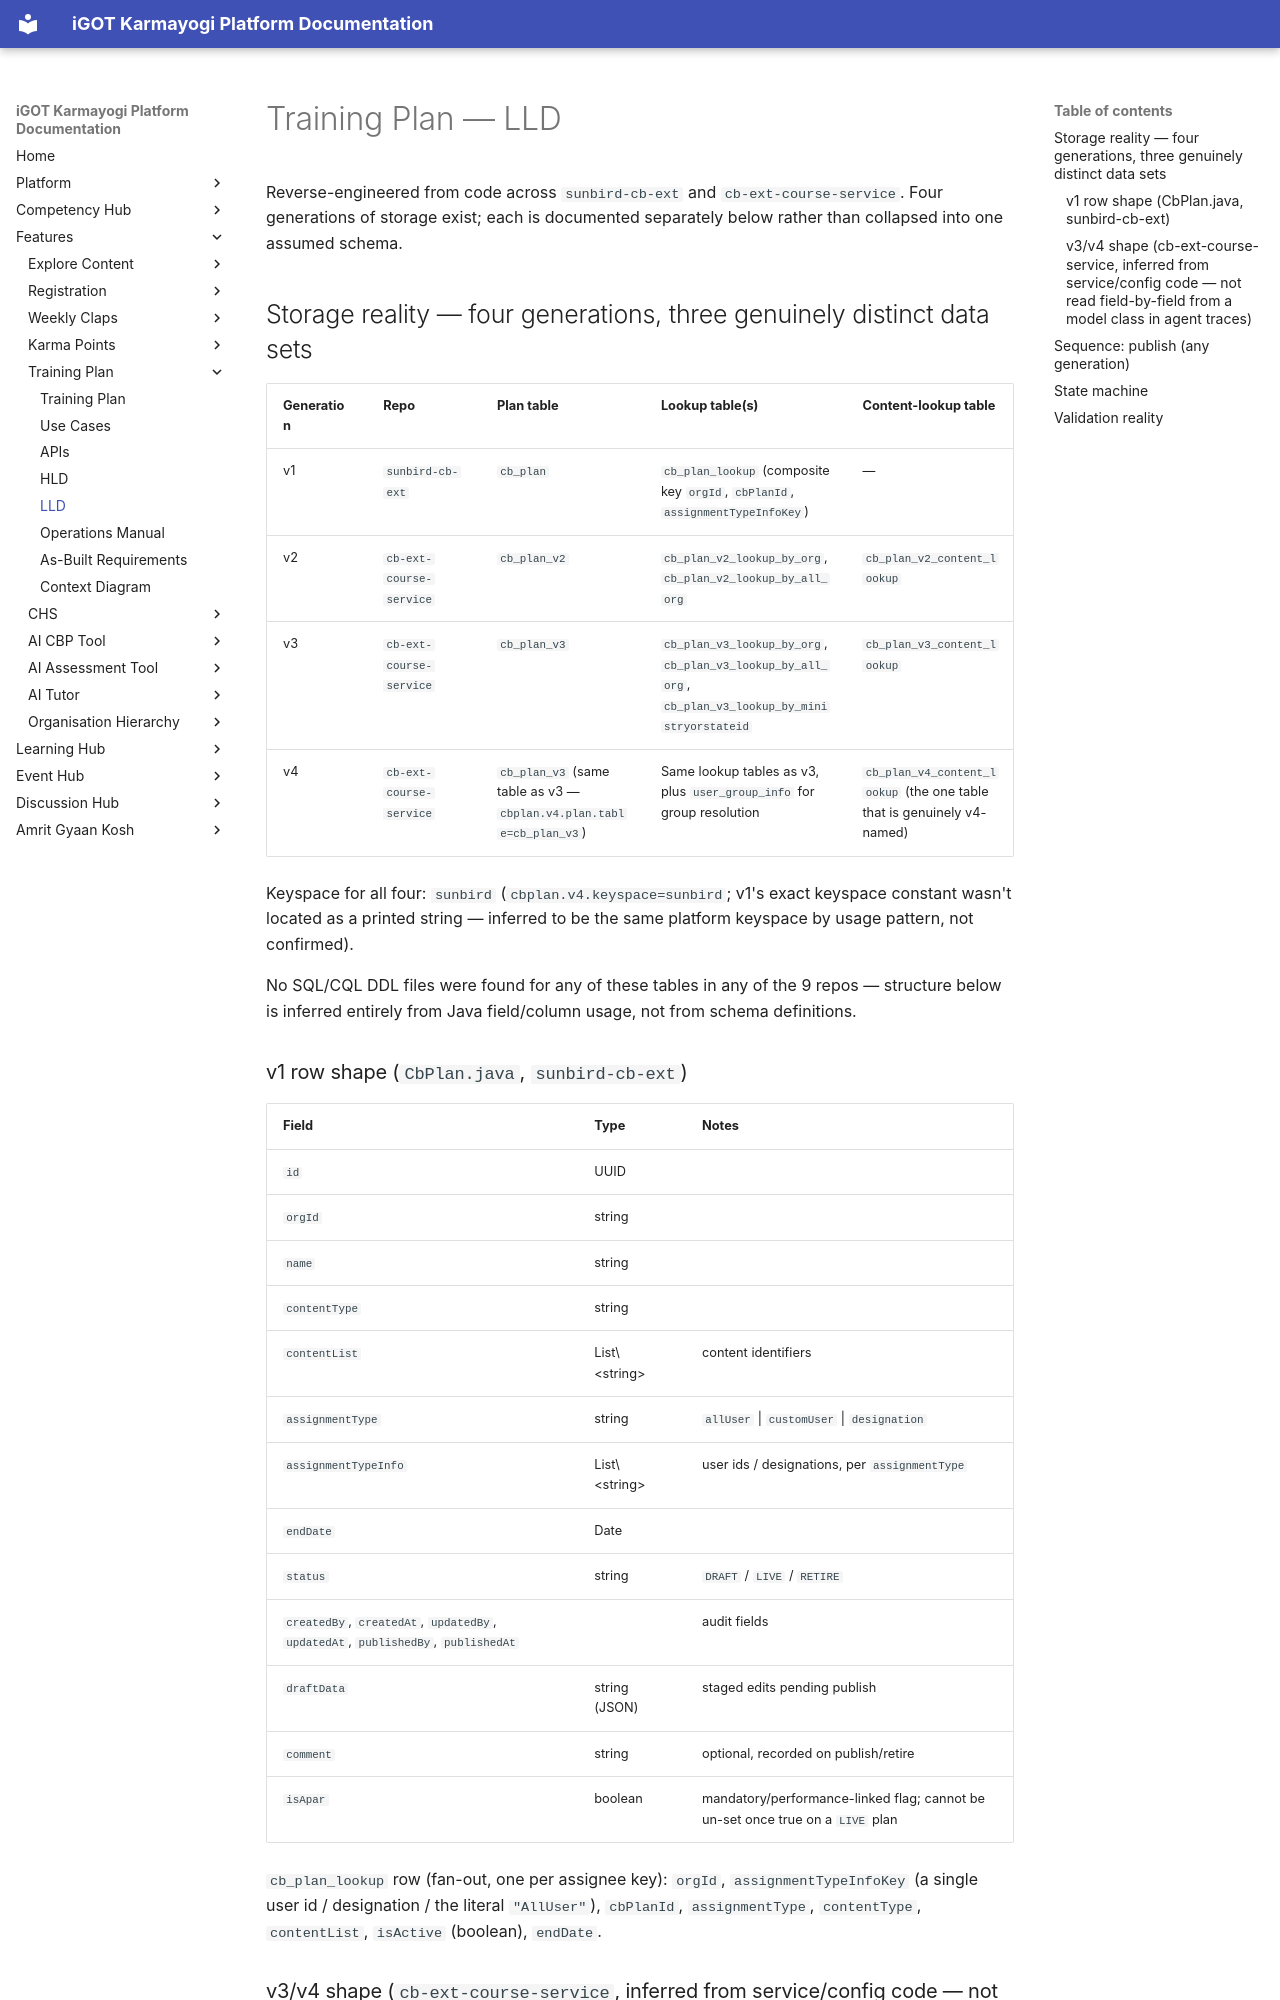

repository: KB-iGOT/igot-docs · page: learning-hub/training-plan/lld/index.html · generator: mkdocs

# Training Plan — LLD

Reverse-engineered from code across `sunbird-cb-ext` and
`cb-ext-course-service`. Four generations of storage exist; each is
documented separately below rather than collapsed into one assumed schema.

## Storage reality — four generations, three genuinely distinct data sets

| Generation | Repo | Plan table | Lookup table(s) | Content-lookup table |
|---|---|---|---|---|
| v1 | `sunbird-cb-ext` | `cb_plan` | `cb_plan_lookup` (composite key `orgId`, `cbPlanId`, `assignmentTypeInfoKey`) | — |
| v2 | `cb-ext-course-service` | `cb_plan_v2` | `cb_plan_v2_lookup_by_org`, `cb_plan_v2_lookup_by_all_org` | `cb_plan_v2_content_lookup` |
| v3 | `cb-ext-course-service` | `cb_plan_v3` | `cb_plan_v3_lookup_by_org`, `cb_plan_v3_lookup_by_all_org`, `cb_plan_v3_lookup_by_ministryorstateid` | `cb_plan_v3_content_lookup` |
| v4 | `cb-ext-course-service` | `cb_plan_v3` (same table as v3 — `cbplan.v4.plan.table=cb_plan_v3`) | Same lookup tables as v3, plus `user_group_info` for group resolution | `cb_plan_v4_content_lookup` (the one table that is genuinely v4-named) |

Keyspace for all four: `sunbird` (`cbplan.v4.keyspace=sunbird`; v1's exact
keyspace constant wasn't located as a printed string — inferred to be the
same platform keyspace by usage pattern, not confirmed).

No SQL/CQL DDL files were found for any of these tables in any of the 9
repos — structure below is inferred entirely from Java field/column usage,
not from schema definitions.

### v1 row shape (`CbPlan.java`, `sunbird-cb-ext`)

| Field | Type | Notes |
|---|---|---|
| `id` | UUID | |
| `orgId` | string | |
| `name` | string | |
| `contentType` | string | |
| `contentList` | List\<string\> | content identifiers |
| `assignmentType` | string | `allUser` \| `customUser` \| `designation` |
| `assignmentTypeInfo` | List\<string\> | user ids / designations, per `assignmentType` |
| `endDate` | Date | |
| `status` | string | `DRAFT` / `LIVE` / `RETIRE` |
| `createdBy`, `createdAt`, `updatedBy`, `updatedAt`, `publishedBy`, `publishedAt` | | audit fields |
| `draftData` | string (JSON) | staged edits pending publish |
| `comment` | string | optional, recorded on publish/retire |
| `isApar` | boolean | mandatory/performance-linked flag; cannot be un-set once true on a `LIVE` plan |

`cb_plan_lookup` row (fan-out, one per assignee key): `orgId`,
`assignmentTypeInfoKey` (a single user id / designation / the literal
`"AllUser"`), `cbPlanId`, `assignmentType`, `contentType`, `contentList`,
`isActive` (boolean), `endDate`.
